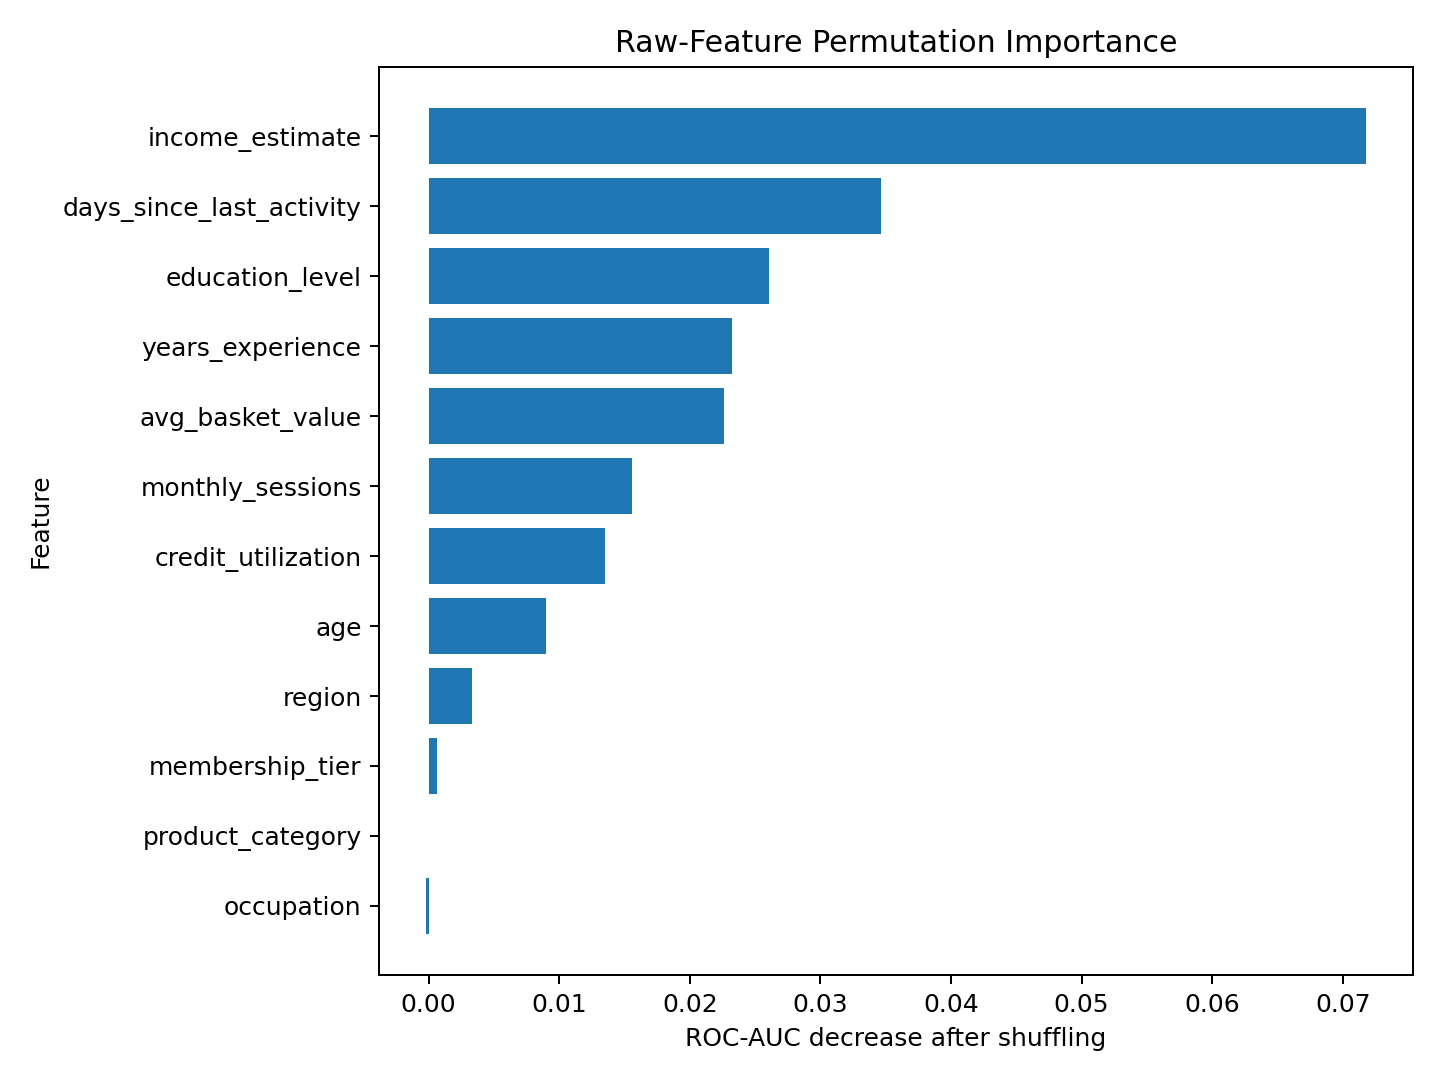

The data file committed next to this chart (first rows):
feature, auc_drop_mean, auc_drop_std
income_estimate, 0.07179, 0.0
days_since_last_activity, 0.03466, 0.0
education_level, 0.02606, 0.0
years_experience, 0.02321, 0.0
avg_basket_value, 0.02265, 0.0
monthly_sessions, 0.0156, 0.0
credit_utilization, 0.01354, 0.0
age, 0.008967, 0.0
region, 0.003316, 0.0
membership_tier, 0.0006072, 0.0
product_category, -1.1102230246251565e-16, 0.0
occupation, -0.0001868, 0.0
device_type, -0.000794, 0.0
channel, -0.008454, 0.0
